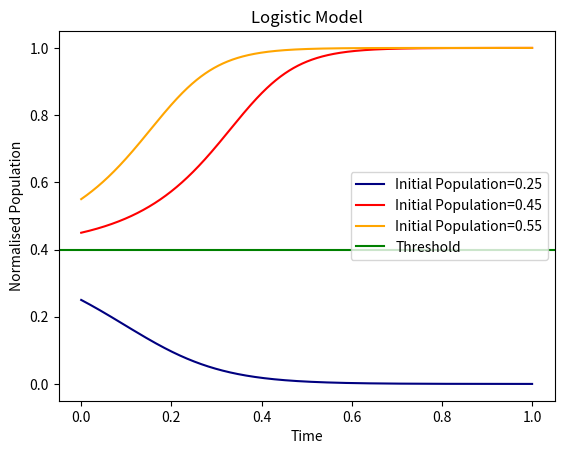

Here is the Python script that generated this plot: (Note: this script raises an exception after producing the figure.)
import os
import numpy as np
from matplotlib import pyplot as plt
import numpy
import scipy
import pandas as pd

initial_val1=0.25
initial_val2=0.45
initial_val3=0.55
th = 0.4
k = 1
t_end=100
step_size=0.01
r=0.25
total_steps= int(t_end/step_size)+1 
quantity_a = np.zeros(total_steps)
quantity_b = np.zeros(total_steps)
quantity_c = np.zeros(total_steps)

quantity_a[0]=initial_val1
quantity_b[0]=initial_val2
quantity_c[0]=initial_val3

for i in range(1,total_steps):
    quantity_a[i] = quantity_a[i-1] + r*quantity_a[i-1]*(1 - quantity_a[i-1]/k)*(quantity_a[i-1] - th)*step_size
    quantity_b[i] = quantity_b[i-1] + r*quantity_b[i-1]*(1 - quantity_b[i-1]/k)*(quantity_b[i-1] - th)*step_size
    quantity_c[i] = quantity_c[i-1] + r*quantity_c[i-1]*(1 - quantity_c[i-1]/k)*(quantity_c[i-1] - th)*step_size
    if(quantity_a[i]<=0):
        quantity_a[i]=0
    if(quantity_b[i]<=0):
        quantity_b[i]=0
    if(quantity_c[i]<=0):
        quantity_c[i]=0
x_axis=np.linspace(0,1,total_steps)
# print(quantity_a[-1])
plt.figure(1)
plt.plot(x_axis,quantity_a,'navy' )
plt.plot(x_axis,quantity_b,'red' )
plt.plot(x_axis,quantity_c,'orange' )
plt.axhline(th,color='green')
#plt.axhline(k/2)
#plt.axvline(0)
plt.legend(['Initial Population=0.25','Initial Population=0.45','Initial Population=0.55','Threshold'])
plt.title('Logistic Model')
plt.ylabel('Normalised Population')
plt.xlabel('Time')
plt.grid(b = True, color ='grey',  
        linestyle ='-.', linewidth = 0.5,  
        alpha = 0.6)
plt.show()
